The GitHub repository NickStrauch13/SingNET contains a labelled image folder "costa_rica" with 5 categories: broad-billed motmot, great tinamou, green ibis, white-breasted wood wren, yellow-throated toucan. Examples follow, each with its label.

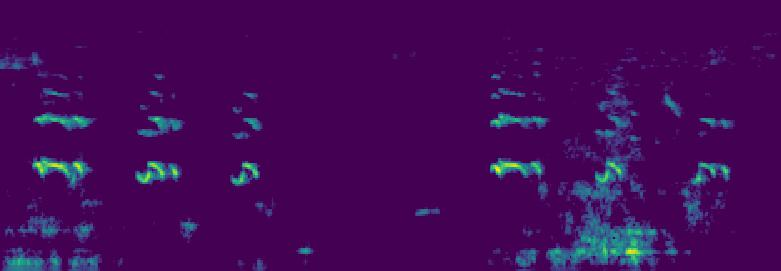
Label: yellow-throated toucan

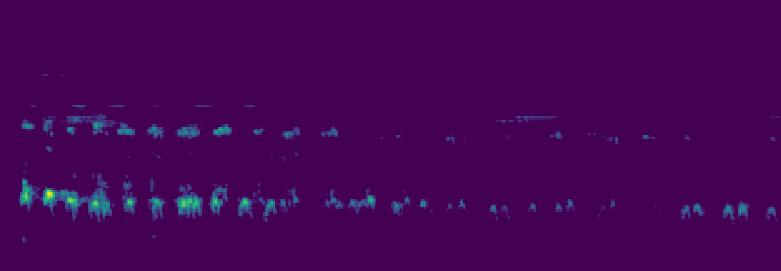
Label: green ibis

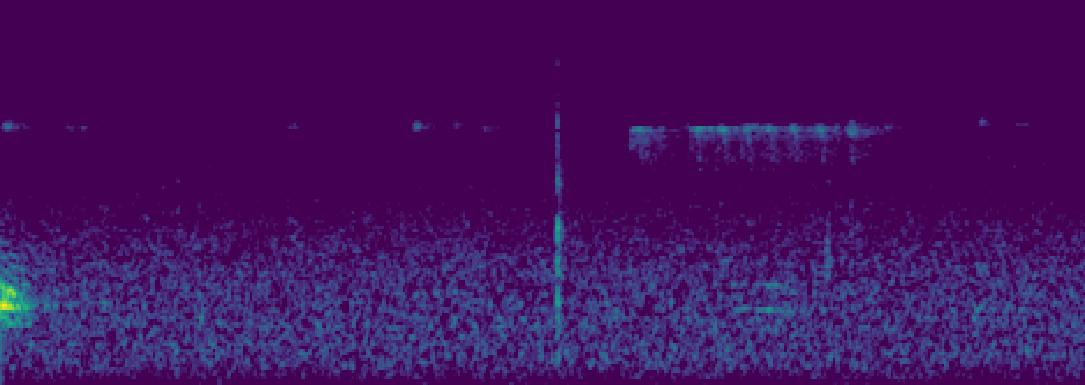
Label: broad-billed motmot

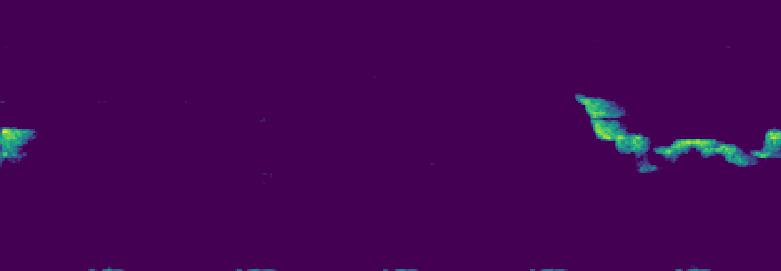
Label: white-breasted wood wren

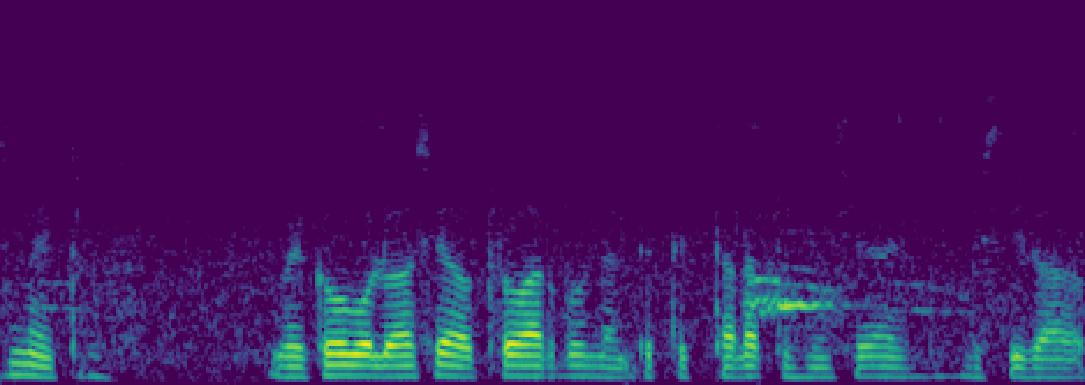
Label: broad-billed motmot

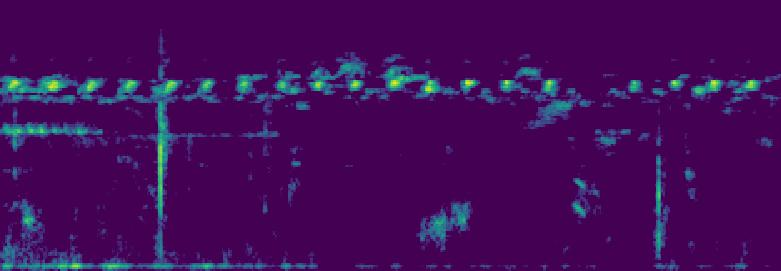
Label: great tinamou
